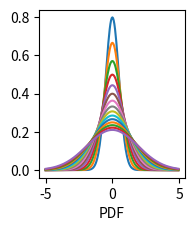

Generate this figure with matplotlib: (Note: this script raises an exception after producing the figure.)
import numpy as np
import math
import matplotlib.pyplot as plt
from mpl_toolkits.mplot3d import Axes3D

#gaussian PDF
def gaussianPDF(mu, sigma, x):
    num = -((x-mu)**2)
    denom = 2*sigma**2
    return (1/(math.sqrt(2. * math.pi)*sigma))*(math.exp(num/denom))

mu = 0
sigma = 2
samples = np.arange(-5.0, 5, 0.05)
fig = plt.figure()
ax1 = fig.add_subplot(231)
plt.xlabel('PDF')
for sigma in np.arange(0.5, 2, 0.1):
    ax1.plot(samples, [gaussianPDF(mu, sigma, x) for x in samples ], label=sigma)
#ax1.legend()
#plt.show()

def gaussianPDF_2D(mu, sigma, x):
    #vectorized implmenetation
    delta = x-mu
    sig_inv = np.linalg.inv(sigma)
    delta_T = delta.copy()
    delta_T = delta_T.reshape(1,-1)
    delta = delta.reshape(-1,1)
    #print delta_T.shape
    #print sig_inv.shape
    #print delta.shape
    uhe =  (delta_T*sig_inv*delta)*-0.5
    lh = 2*math.pi*np.linalg.det(sigma)**0.5
    pdf = np.exp(uhe)/lh
    return float(pdf)


Sigma = np.matrix([[1.0, 0.], [0., 1.0]])
mu = np.array([0., 0.])
x = np.arange(-5, 5, 0.05)
y = np.arange(-5, 5, 0.05)
X, Y = np.meshgrid(x, y)

#print X.shape
nx, ny = X.shape
Z = np.zeros(X.shape)
for i in xrange(nx):
    for j in xrange(ny):
        Z[i,j] = gaussianPDF_2D(mu, Sigma, np.array([X[i,j], Y[i,j]]))

ax2 = fig.add_subplot(232)
plt.xlabel('Contour')
ax2.contour(X, Y, Z)
ax2.legend()

ax3 = fig.add_subplot(233, projection='3d')
#ax = Axes3D(ax3)
plt.xlabel('Surface')
ax3.legend()
ax3.plot_surface(X, Y, Z)
#plt.show()

S1 = np.matrix([[2.0, 1.0], [1.0, 2.0]])
S2 = np.matrix([[1.0, 0.0], [0.0, 1.0]])
mu1 = np.array([1., 1.5])
mu2 = np.array([1., 0.])
x = np.arange(-5, 5, 0.05)
y = np.arange(-5, 5, 0.05)
X, Y = np.meshgrid(x, y)

#print X.shape
nx, ny = X.shape
Z = np.zeros(X.shape)
for i in xrange(nx):
    for j in xrange(ny):
        Z[i,j] = gaussianPDF_2D(mu1, S1, np.array([X[i,j], Y[i,j]])) + gaussianPDF_2D(mu2, S2, np.array([X[i,j], Y[i,j]]))
        
ax4 = fig.add_subplot(234, projection='3d')
plt.xlabel('Surface+')
ax4.legend()
ax4.plot_surface(X, Y, Z)
plt.show()
